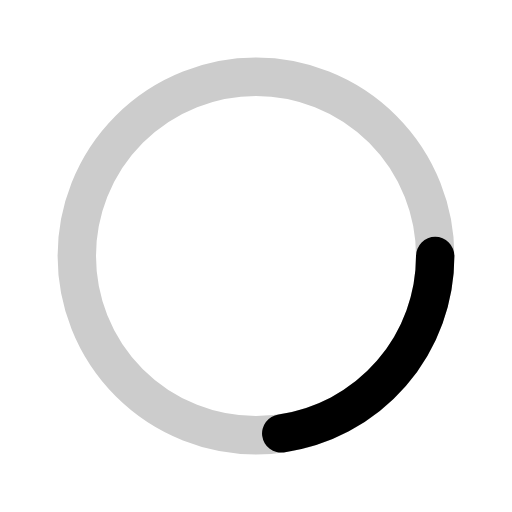
t = 0.00 s
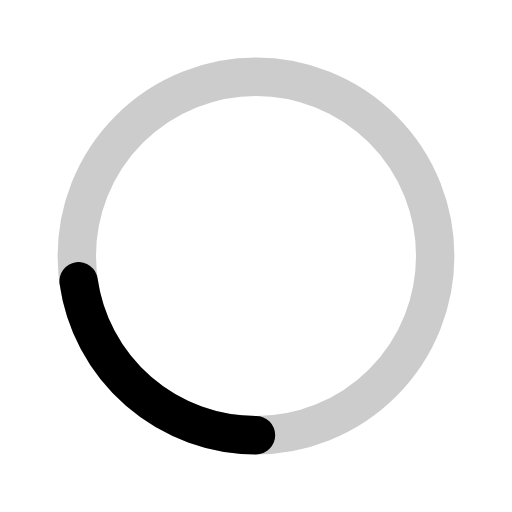
t = 0.50 s
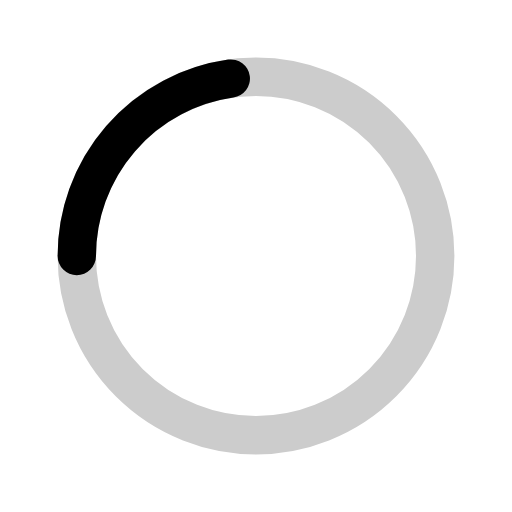
t = 1.00 s
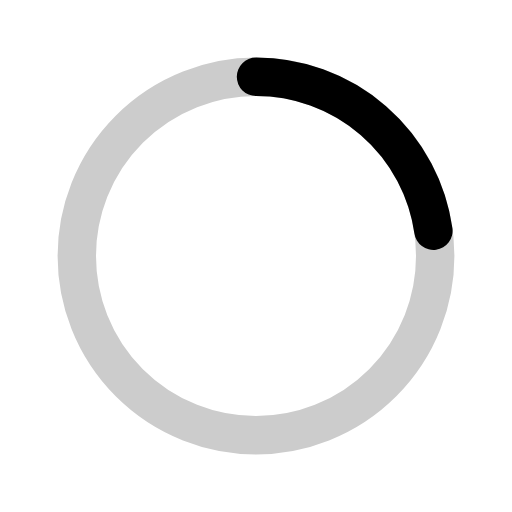
t = 1.50 s

The animated SVG that drew these frames (rendered in a browser with its animation timeline set to each time). Animation: 1 SMIL element (animateTransform=1); one cycle of 2.00 s, repeats indefinitely.

<svg xmlns='http://www.w3.org/2000/svg' viewBox='0 0 200 200'>
  <circle fill='none' stroke='#cccccc' stroke-width='15' stroke-linecap='round' cx='100' cy='100' r='70'/>
  <circle transform='rotate(0)' transform-origin='center' fill='none' stroke='currentColor' stroke-width='15' stroke-linecap='round' stroke-dasharray='100 1000' stroke-dashoffset='0' cx='100' cy='100' r='70'>
    <animateTransform 
     attributeName='transform'
     type='rotate'
     from='0'
     to='360'
     dur='2'
     repeatCount='indefinite'>
    </animateTransform>
  </circle>
</svg>
